Labelled photos from "imgs_others", an image-classification folder in yujeong0/Auto_painting_program. The possible labels are: apple, avocado, carrot, cherry, flower, leaf, shellfish, tomato.

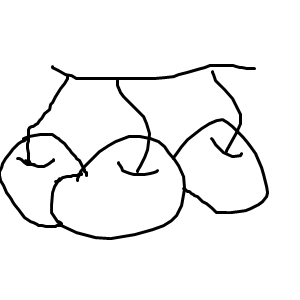
Label: cherry

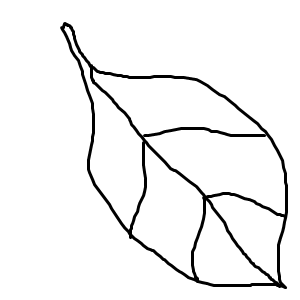
Label: leaf

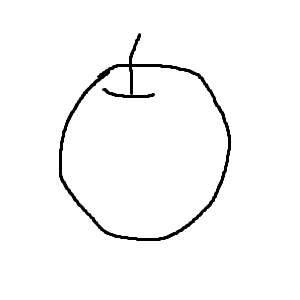
Label: apple

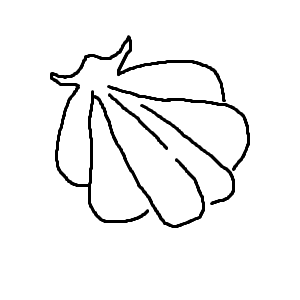
Label: shellfish

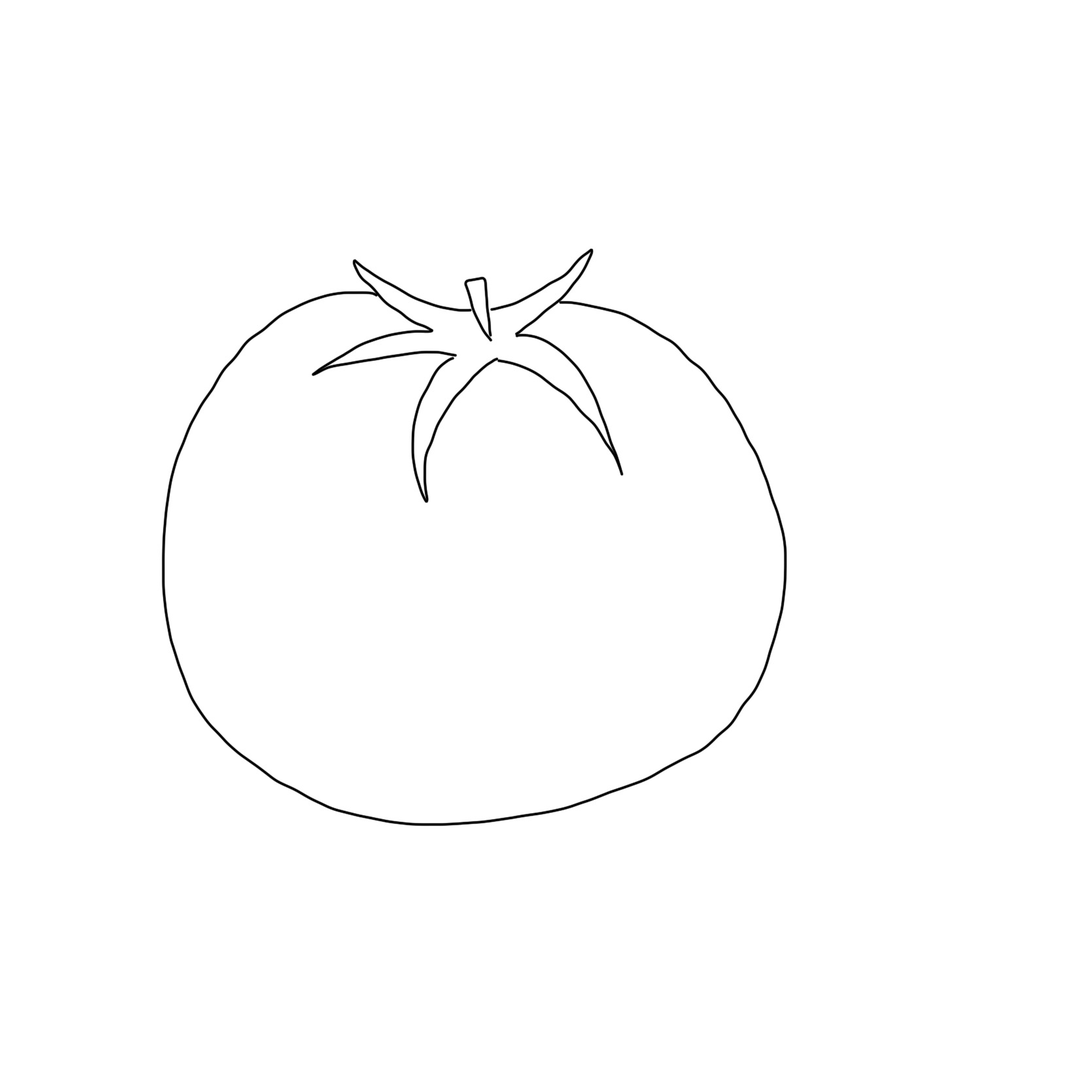
Label: tomato

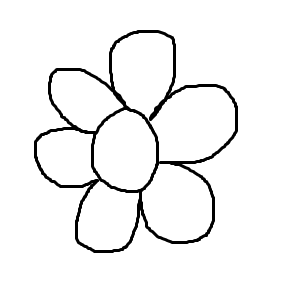
Label: flower
